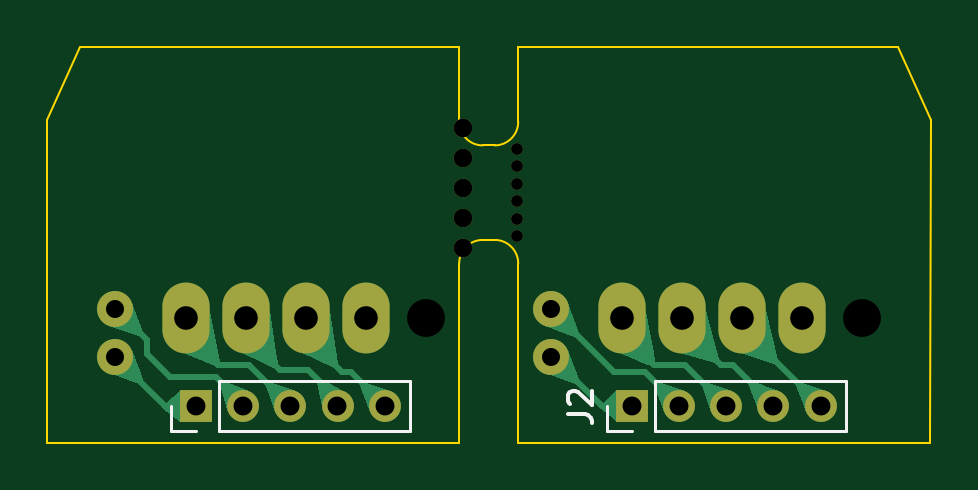
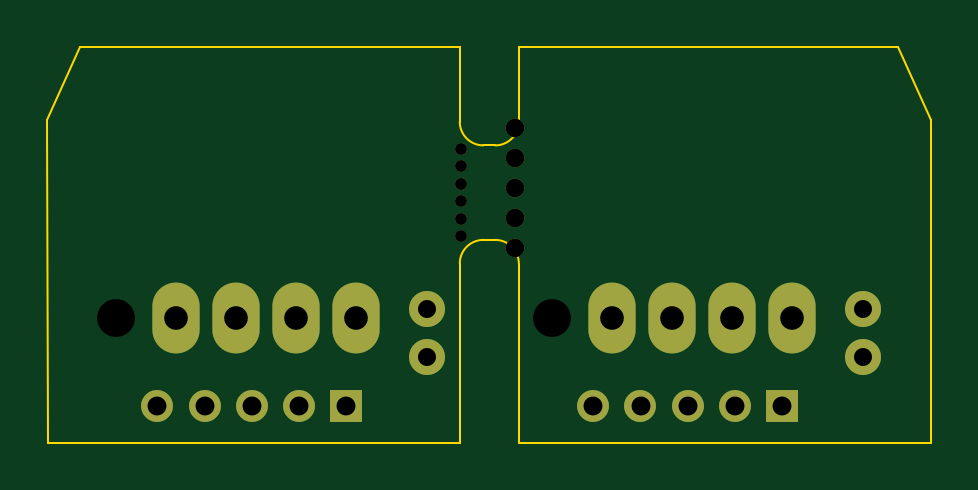
Circuit board: 11 layer files. Board 37.4 x 16.8 mm.
- bottom_copper: EVQ Breakout-CuBottom.gbr (2360 bytes)
- top_copper: EVQ Breakout-CuTop.gbr (15445 bytes)
- outline: EVQ Breakout-EdgeCuts.gbr (1591 bytes)
- bottom_mask: EVQ Breakout-MaskBottom.gbr (1681 bytes)
- top_mask: EVQ Breakout-MaskTop.gbr (1681 bytes)
- drill: EVQ Breakout-NPTH.drl (705 bytes)
- drill: EVQ Breakout-PTH.drl (836 bytes)
- paste: EVQ Breakout-PasteBottom.gbr (486 bytes)
- paste: EVQ Breakout-PasteTop.gbr (486 bytes)
- bottom_silk: EVQ Breakout-SilkBottom.gbr (1684 bytes)
- top_silk: EVQ Breakout-SilkTop.gbr (3118 bytes)

=== bottom_copper: EVQ Breakout-CuBottom.gbr ===
%TF.GenerationSoftware,KiCad,Pcbnew,(6.99.0-4085-g6c752680d7)*%
%TF.CreationDate,2022-11-08T23:05:40+08:00*%
%TF.ProjectId,evq,6576712e-6b69-4636-9164-5f7063625858,rev?*%
%TF.SameCoordinates,Original*%
%TF.FileFunction,Copper,L2,Bot*%
%TF.FilePolarity,Positive*%
%FSLAX46Y46*%
G04 Gerber Fmt 4.6, Leading zero omitted, Abs format (unit mm)*
G04 Created by KiCad (PCBNEW (6.99.0-4085-g6c752680d7)) date 2022-11-08 23:05:40*
%MOMM*%
%LPD*%
G01*
G04 APERTURE LIST*
%TA.AperFunction,ComponentPad*%
%ADD10O,1.350000X1.350000*%
%TD*%
%TA.AperFunction,ComponentPad*%
%ADD11R,1.350000X1.350000*%
%TD*%
%TA.AperFunction,ComponentPad*%
%ADD12O,1.524000X1.524000*%
%TD*%
%TA.AperFunction,ComponentPad*%
%ADD13C,1.524000*%
%TD*%
%TA.AperFunction,ComponentPad*%
%ADD14O,2.000000X3.000000*%
%TD*%
G04 APERTURE END LIST*
D10*
%TO.P,J2,5,Pin_5*%
%TO.N,Net-(J2-Pin_5)*%
X107565031Y-111239994D03*
%TO.P,J2,4,Pin_4*%
%TO.N,Net-(J2-Pin_4)*%
X105565031Y-111239994D03*
%TO.P,J2,3,Pin_3*%
%TO.N,Net-(J2-Pin_3)*%
X103565031Y-111239994D03*
%TO.P,J2,2,Pin_2*%
%TO.N,Net-(J2-Pin_2)*%
X101565031Y-111239994D03*
D11*
%TO.P,J2,1,Pin_1*%
%TO.N,Net-(J2-Pin_1)*%
X99565031Y-111239994D03*
%TD*%
D12*
%TO.P,SW1,S2,S2*%
%TO.N,Net-(J1-Pin_2)*%
X77709982Y-107139986D03*
D13*
%TO.P,SW1,S1,S1*%
%TO.N,Net-(J1-Pin_1)*%
X77709983Y-109139987D03*
D14*
%TO.P,SW1,NC,NC*%
%TO.N,unconnected-(SW1-PadNC)*%
X88329982Y-107489986D03*
%TO.P,SW1,C,C*%
%TO.N,Net-(J1-Pin_5)*%
X85789982Y-107489986D03*
%TO.P,SW1,B,B*%
%TO.N,Net-(J1-Pin_4)*%
X83249982Y-107489986D03*
%TO.P,SW1,A,A*%
%TO.N,Net-(J1-Pin_3)*%
X80709982Y-107489986D03*
%TD*%
D12*
%TO.P,SW2,S2,S2*%
%TO.N,Net-(J2-Pin_2)*%
X96165017Y-107139986D03*
D13*
%TO.P,SW2,S1,S1*%
%TO.N,Net-(J2-Pin_1)*%
X96165018Y-109139987D03*
D14*
%TO.P,SW2,NC,NC*%
%TO.N,unconnected-(SW2-PadNC)*%
X106785017Y-107489986D03*
%TO.P,SW2,C,C*%
%TO.N,Net-(J2-Pin_5)*%
X104245017Y-107489986D03*
%TO.P,SW2,B,B*%
%TO.N,Net-(J2-Pin_4)*%
X101705017Y-107489986D03*
%TO.P,SW2,A,A*%
%TO.N,Net-(J2-Pin_3)*%
X99165017Y-107489986D03*
%TD*%
D10*
%TO.P,J1,5,Pin_5*%
%TO.N,Net-(J1-Pin_5)*%
X89109996Y-111239994D03*
%TO.P,J1,4,Pin_4*%
%TO.N,Net-(J1-Pin_4)*%
X87109996Y-111239994D03*
%TO.P,J1,3,Pin_3*%
%TO.N,Net-(J1-Pin_3)*%
X85109996Y-111239994D03*
%TO.P,J1,2,Pin_2*%
%TO.N,Net-(J1-Pin_2)*%
X83109996Y-111239994D03*
D11*
%TO.P,J1,1,Pin_1*%
%TO.N,Net-(J1-Pin_1)*%
X81109996Y-111239994D03*
%TD*%
M02*

=== top_copper: EVQ Breakout-CuTop.gbr (15445 bytes, source omitted) ===
=== outline: EVQ Breakout-EdgeCuts.gbr ===
%TF.GenerationSoftware,KiCad,Pcbnew,(6.99.0-4085-g6c752680d7)*%
%TF.CreationDate,2022-11-08T23:05:40+08:00*%
%TF.ProjectId,evq,6576712e-6b69-4636-9164-5f7063625858,rev?*%
%TF.SameCoordinates,Original*%
%TF.FileFunction,Profile,NP*%
%FSLAX46Y46*%
G04 Gerber Fmt 4.6, Leading zero omitted, Abs format (unit mm)*
G04 Created by KiCad (PCBNEW (6.99.0-4085-g6c752680d7)) date 2022-11-08 23:05:40*
%MOMM*%
%LPD*%
G01*
G04 APERTURE LIST*
%TA.AperFunction,Profile*%
%ADD10C,0.100000*%
%TD*%
%TA.AperFunction,Profile*%
%ADD11C,0.080000*%
%TD*%
G04 APERTURE END LIST*
D10*
X92260108Y-105194428D02*
X92260107Y-112794428D01*
X94771534Y-99194428D02*
X94771533Y-96030349D01*
X112215144Y-99139987D02*
X112211678Y-112794428D01*
X76188120Y-96030349D02*
X92260110Y-96030349D01*
X92260110Y-96030349D02*
X92260109Y-99194428D01*
X110843523Y-96030349D02*
X112215144Y-99139987D01*
X94771536Y-112794428D02*
X94771535Y-105194428D01*
X112211678Y-112794428D02*
X94771536Y-112794428D01*
X74816499Y-99139987D02*
X76188120Y-96030349D01*
X94771533Y-96030349D02*
X110843523Y-96030349D01*
X74819965Y-112794428D02*
X74816499Y-99139987D01*
X92260107Y-112794428D02*
X74819965Y-112794428D01*
D11*
%TO.C,REF\u002A\u002A*%
X93760107Y-104194428D02*
X93260107Y-104194428D01*
X93260107Y-100194428D02*
X93760107Y-100194428D01*
X92260110Y-99194431D02*
G75*
G03*
X93260107Y-100194428I999997J0D01*
G01*
X93760110Y-100194425D02*
G75*
G03*
X94760107Y-99194428I0J999997D01*
G01*
X93260104Y-104194431D02*
G75*
G03*
X92260107Y-105194428I0J-999997D01*
G01*
X94760104Y-105194425D02*
G75*
G03*
X93760107Y-104194428I-999997J0D01*
G01*
%TD*%
M02*

=== bottom_mask: EVQ Breakout-MaskBottom.gbr ===
%TF.GenerationSoftware,KiCad,Pcbnew,(6.99.0-4085-g6c752680d7)*%
%TF.CreationDate,2022-11-08T23:05:40+08:00*%
%TF.ProjectId,evq,6576712e-6b69-4636-9164-5f7063625858,rev?*%
%TF.SameCoordinates,Original*%
%TF.FileFunction,Soldermask,Bot*%
%TF.FilePolarity,Negative*%
%FSLAX46Y46*%
G04 Gerber Fmt 4.6, Leading zero omitted, Abs format (unit mm)*
G04 Created by KiCad (PCBNEW (6.99.0-4085-g6c752680d7)) date 2022-11-08 23:05:40*
%MOMM*%
%LPD*%
G01*
G04 APERTURE LIST*
%ADD10C,0.787400*%
%ADD11C,0.500000*%
%ADD12O,1.350000X1.350000*%
%ADD13R,1.350000X1.350000*%
%ADD14O,1.524000X1.524000*%
%ADD15C,1.524000*%
%ADD16O,2.000000X3.000000*%
G04 APERTURE END LIST*
D10*
%TO.C,REF\u002A\u002A*%
X92406107Y-101994428D03*
X92406107Y-100724428D03*
X92406107Y-99454428D03*
X92406107Y-103264428D03*
X92406107Y-104534428D03*
%TD*%
D11*
%TO.C,REF\u002A\u002A*%
X94710107Y-103304428D03*
X94710107Y-100344428D03*
X94710107Y-102564428D03*
X94710107Y-101824428D03*
X94710107Y-104044428D03*
X94710107Y-101084428D03*
%TD*%
D12*
%TO.C,J2*%
X107565031Y-111239994D03*
X105565031Y-111239994D03*
X103565031Y-111239994D03*
X101565031Y-111239994D03*
D13*
X99565031Y-111239994D03*
%TD*%
D14*
%TO.C,SW1*%
X77709982Y-107139986D03*
D15*
X77709983Y-109139987D03*
D16*
X88329982Y-107489986D03*
X85789982Y-107489986D03*
X83249982Y-107489986D03*
X80709982Y-107489986D03*
%TD*%
D14*
%TO.C,SW2*%
X96165017Y-107139986D03*
D15*
X96165018Y-109139987D03*
D16*
X106785017Y-107489986D03*
X104245017Y-107489986D03*
X101705017Y-107489986D03*
X99165017Y-107489986D03*
%TD*%
D12*
%TO.C,J1*%
X89109996Y-111239994D03*
X87109996Y-111239994D03*
X85109996Y-111239994D03*
X83109996Y-111239994D03*
D13*
X81109996Y-111239994D03*
%TD*%
M02*

=== top_mask: EVQ Breakout-MaskTop.gbr ===
%TF.GenerationSoftware,KiCad,Pcbnew,(6.99.0-4085-g6c752680d7)*%
%TF.CreationDate,2022-11-08T23:05:40+08:00*%
%TF.ProjectId,evq,6576712e-6b69-4636-9164-5f7063625858,rev?*%
%TF.SameCoordinates,Original*%
%TF.FileFunction,Soldermask,Top*%
%TF.FilePolarity,Negative*%
%FSLAX46Y46*%
G04 Gerber Fmt 4.6, Leading zero omitted, Abs format (unit mm)*
G04 Created by KiCad (PCBNEW (6.99.0-4085-g6c752680d7)) date 2022-11-08 23:05:40*
%MOMM*%
%LPD*%
G01*
G04 APERTURE LIST*
%ADD10C,0.787400*%
%ADD11C,0.500000*%
%ADD12O,1.350000X1.350000*%
%ADD13R,1.350000X1.350000*%
%ADD14O,1.524000X1.524000*%
%ADD15C,1.524000*%
%ADD16O,2.000000X3.000000*%
G04 APERTURE END LIST*
D10*
%TO.C,REF\u002A\u002A*%
X92406107Y-101994428D03*
X92406107Y-100724428D03*
X92406107Y-99454428D03*
X92406107Y-103264428D03*
X92406107Y-104534428D03*
%TD*%
D11*
%TO.C,REF\u002A\u002A*%
X94710107Y-103304428D03*
X94710107Y-100344428D03*
X94710107Y-102564428D03*
X94710107Y-101824428D03*
X94710107Y-104044428D03*
X94710107Y-101084428D03*
%TD*%
D12*
%TO.C,J2*%
X107565031Y-111239994D03*
X105565031Y-111239994D03*
X103565031Y-111239994D03*
X101565031Y-111239994D03*
D13*
X99565031Y-111239994D03*
%TD*%
D14*
%TO.C,SW1*%
X77709982Y-107139986D03*
D15*
X77709983Y-109139987D03*
D16*
X88329982Y-107489986D03*
X85789982Y-107489986D03*
X83249982Y-107489986D03*
X80709982Y-107489986D03*
%TD*%
D14*
%TO.C,SW2*%
X96165017Y-107139986D03*
D15*
X96165018Y-109139987D03*
D16*
X106785017Y-107489986D03*
X104245017Y-107489986D03*
X101705017Y-107489986D03*
X99165017Y-107489986D03*
%TD*%
D12*
%TO.C,J1*%
X89109996Y-111239994D03*
X87109996Y-111239994D03*
X85109996Y-111239994D03*
X83109996Y-111239994D03*
D13*
X81109996Y-111239994D03*
%TD*%
M02*

=== drill: EVQ Breakout-NPTH.drl ===
M48
; DRILL file {KiCad (6.99.0-4085-g6c752680d7)} date Tue Nov  8 23:05:40 2022
; FORMAT={-:-/ absolute / inch / decimal}
; #@! TF.CreationDate,2022-11-08T23:05:40+08:00
; #@! TF.GenerationSoftware,Kicad,Pcbnew,(6.99.0-4085-g6c752680d7)
; #@! TF.FileFunction,NonPlated,1,2,NPTH
FMAT,2
INCH
; #@! TA.AperFunction,NonPlated,NPTH,ComponentDrill
T1C0.0197
; #@! TA.AperFunction,NonPlated,NPTH,ComponentDrill
T2C0.0310
; #@! TA.AperFunction,NonPlated,NPTH,ComponentDrill
T3C0.0630
%
G90
G05
T1
X3.7287Y-3.9506
X3.7287Y-3.9797
X3.7287Y-4.0088
X3.7287Y-4.038
X3.7287Y-4.0671
X3.7287Y-4.0962
T2
X3.638Y-3.9155
X3.638Y-3.9655
X3.638Y-4.0155
X3.638Y-4.0655
X3.638Y-4.1155
T3
X3.5776Y-4.2319
X4.3041Y-4.2319
T0
M30

=== drill: EVQ Breakout-PTH.drl ===
M48
; DRILL file {KiCad (6.99.0-4085-g6c752680d7)} date Tue Nov  8 23:05:40 2022
; FORMAT={-:-/ absolute / inch / decimal}
; #@! TF.CreationDate,2022-11-08T23:05:40+08:00
; #@! TF.GenerationSoftware,Kicad,Pcbnew,(6.99.0-4085-g6c752680d7)
; #@! TF.FileFunction,Plated,1,2,PTH
FMAT,2
INCH
; #@! TA.AperFunction,Plated,PTH,ComponentDrill
T1C0.0300
; #@! TA.AperFunction,Plated,PTH,ComponentDrill
T2C0.0315
; #@! TA.AperFunction,Plated,PTH,ComponentDrill
T3C0.0394
%
G90
G05
T1
X3.0594Y-4.2181
X3.0594Y-4.2968
X3.786Y-4.2181
X3.786Y-4.2968
T2
X3.1933Y-4.3795
X3.272Y-4.3795
X3.3508Y-4.3795
X3.4295Y-4.3795
X3.5083Y-4.3795
X3.9199Y-4.3795
X3.9986Y-4.3795
X4.0774Y-4.3795
X4.1561Y-4.3795
X4.2348Y-4.3795
T3
X3.1776Y-4.2319
X3.2776Y-4.2319
X3.3776Y-4.2319
X3.4776Y-4.2319
X3.9041Y-4.2319
X4.0041Y-4.2319
X4.1041Y-4.2319
X4.2041Y-4.2319
T0
M30

=== paste: EVQ Breakout-PasteBottom.gbr ===
%TF.GenerationSoftware,KiCad,Pcbnew,(6.99.0-4085-g6c752680d7)*%
%TF.CreationDate,2022-11-08T23:05:40+08:00*%
%TF.ProjectId,evq,6576712e-6b69-4636-9164-5f7063625858,rev?*%
%TF.SameCoordinates,Original*%
%TF.FileFunction,Paste,Bot*%
%TF.FilePolarity,Positive*%
%FSLAX46Y46*%
G04 Gerber Fmt 4.6, Leading zero omitted, Abs format (unit mm)*
G04 Created by KiCad (PCBNEW (6.99.0-4085-g6c752680d7)) date 2022-11-08 23:05:40*
%MOMM*%
%LPD*%
G01*
G04 APERTURE LIST*
G04 APERTURE END LIST*
M02*

=== paste: EVQ Breakout-PasteTop.gbr ===
%TF.GenerationSoftware,KiCad,Pcbnew,(6.99.0-4085-g6c752680d7)*%
%TF.CreationDate,2022-11-08T23:05:40+08:00*%
%TF.ProjectId,evq,6576712e-6b69-4636-9164-5f7063625858,rev?*%
%TF.SameCoordinates,Original*%
%TF.FileFunction,Paste,Top*%
%TF.FilePolarity,Positive*%
%FSLAX46Y46*%
G04 Gerber Fmt 4.6, Leading zero omitted, Abs format (unit mm)*
G04 Created by KiCad (PCBNEW (6.99.0-4085-g6c752680d7)) date 2022-11-08 23:05:40*
%MOMM*%
%LPD*%
G01*
G04 APERTURE LIST*
G04 APERTURE END LIST*
M02*

=== bottom_silk: EVQ Breakout-SilkBottom.gbr ===
%TF.GenerationSoftware,KiCad,Pcbnew,(6.99.0-4085-g6c752680d7)*%
%TF.CreationDate,2022-11-08T23:05:40+08:00*%
%TF.ProjectId,evq,6576712e-6b69-4636-9164-5f7063625858,rev?*%
%TF.SameCoordinates,Original*%
%TF.FileFunction,Legend,Bot*%
%TF.FilePolarity,Positive*%
%FSLAX46Y46*%
G04 Gerber Fmt 4.6, Leading zero omitted, Abs format (unit mm)*
G04 Created by KiCad (PCBNEW (6.99.0-4085-g6c752680d7)) date 2022-11-08 23:05:40*
%MOMM*%
%LPD*%
G01*
G04 APERTURE LIST*
%ADD10C,0.787400*%
%ADD11C,0.500000*%
%ADD12O,1.350000X1.350000*%
%ADD13R,1.350000X1.350000*%
%ADD14O,1.524000X1.524000*%
%ADD15C,1.524000*%
%ADD16O,2.000000X3.000000*%
G04 APERTURE END LIST*
%LPC*%
D10*
%TO.C,REF\u002A\u002A*%
X92406107Y-101994428D03*
X92406107Y-100724428D03*
X92406107Y-99454428D03*
X92406107Y-103264428D03*
X92406107Y-104534428D03*
%TD*%
D11*
%TO.C,REF\u002A\u002A*%
X94710107Y-103304428D03*
X94710107Y-100344428D03*
X94710107Y-102564428D03*
X94710107Y-101824428D03*
X94710107Y-104044428D03*
X94710107Y-101084428D03*
%TD*%
D12*
%TO.C,J2*%
X107565031Y-111239994D03*
X105565031Y-111239994D03*
X103565031Y-111239994D03*
X101565031Y-111239994D03*
D13*
X99565031Y-111239994D03*
%TD*%
D14*
%TO.C,SW1*%
X77709982Y-107139986D03*
D15*
X77709983Y-109139987D03*
D16*
X88329982Y-107489986D03*
X85789982Y-107489986D03*
X83249982Y-107489986D03*
X80709982Y-107489986D03*
%TD*%
D14*
%TO.C,SW2*%
X96165017Y-107139986D03*
D15*
X96165018Y-109139987D03*
D16*
X106785017Y-107489986D03*
X104245017Y-107489986D03*
X101705017Y-107489986D03*
X99165017Y-107489986D03*
%TD*%
D12*
%TO.C,J1*%
X89109996Y-111239994D03*
X87109996Y-111239994D03*
X85109996Y-111239994D03*
X83109996Y-111239994D03*
D13*
X81109996Y-111239994D03*
%TD*%
M02*

=== top_silk: EVQ Breakout-SilkTop.gbr ===
%TF.GenerationSoftware,KiCad,Pcbnew,(6.99.0-4085-g6c752680d7)*%
%TF.CreationDate,2022-11-08T23:05:40+08:00*%
%TF.ProjectId,evq,6576712e-6b69-4636-9164-5f7063625858,rev?*%
%TF.SameCoordinates,Original*%
%TF.FileFunction,Legend,Top*%
%TF.FilePolarity,Positive*%
%FSLAX46Y46*%
G04 Gerber Fmt 4.6, Leading zero omitted, Abs format (unit mm)*
G04 Created by KiCad (PCBNEW (6.99.0-4085-g6c752680d7)) date 2022-11-08 23:05:40*
%MOMM*%
%LPD*%
G01*
G04 APERTURE LIST*
%ADD10C,0.150000*%
%ADD11C,0.120000*%
%ADD12C,0.787400*%
%ADD13C,0.500000*%
%ADD14O,1.350000X1.350000*%
%ADD15R,1.350000X1.350000*%
%ADD16O,1.524000X1.524000*%
%ADD17C,1.524000*%
%ADD18O,2.000000X3.000000*%
G04 APERTURE END LIST*
D10*
%TO.C,J2*%
X96872412Y-111573328D02*
X97586698Y-111573328D01*
X97586698Y-111573328D02*
X97729555Y-111620947D01*
X97729555Y-111620947D02*
X97824793Y-111716185D01*
X97824793Y-111716185D02*
X97872412Y-111859042D01*
X97872412Y-111859042D02*
X97872412Y-111954280D01*
X96967651Y-111144756D02*
X96920032Y-111097137D01*
X96920032Y-111097137D02*
X96872412Y-111001899D01*
X96872412Y-111001899D02*
X96872412Y-110763804D01*
X96872412Y-110763804D02*
X96920032Y-110668566D01*
X96920032Y-110668566D02*
X96967651Y-110620947D01*
X96967651Y-110620947D02*
X97062889Y-110573328D01*
X97062889Y-110573328D02*
X97158127Y-110573328D01*
X97158127Y-110573328D02*
X97300984Y-110620947D01*
X97300984Y-110620947D02*
X97872412Y-111192375D01*
X97872412Y-111192375D02*
X97872412Y-110573328D01*
D11*
X100565032Y-110179995D02*
X108625032Y-110179995D01*
X108625032Y-112299995D02*
X108625032Y-110179995D01*
X100565032Y-112299995D02*
X100565032Y-110179995D01*
X100565032Y-112299995D02*
X108625032Y-112299995D01*
X99565032Y-112299995D02*
X98505032Y-112299995D01*
X98505032Y-112299995D02*
X98505032Y-111239995D01*
%TO.C,J1*%
X82109997Y-110179995D02*
X90169997Y-110179995D01*
X90169997Y-112299995D02*
X90169997Y-110179995D01*
X82109997Y-112299995D02*
X82109997Y-110179995D01*
X82109997Y-112299995D02*
X90169997Y-112299995D01*
X81109997Y-112299995D02*
X80049997Y-112299995D01*
X80049997Y-112299995D02*
X80049997Y-111239995D01*
%TD*%
%LPC*%
D12*
%TO.C,REF\u002A\u002A*%
X92406107Y-101994428D03*
X92406107Y-100724428D03*
X92406107Y-99454428D03*
X92406107Y-103264428D03*
X92406107Y-104534428D03*
%TD*%
D13*
%TO.C,REF\u002A\u002A*%
X94710107Y-103304428D03*
X94710107Y-100344428D03*
X94710107Y-102564428D03*
X94710107Y-101824428D03*
X94710107Y-104044428D03*
X94710107Y-101084428D03*
%TD*%
D14*
%TO.C,J2*%
X107565031Y-111239994D03*
X105565031Y-111239994D03*
X103565031Y-111239994D03*
X101565031Y-111239994D03*
D15*
X99565031Y-111239994D03*
%TD*%
D16*
%TO.C,SW1*%
X77709982Y-107139986D03*
D17*
X77709983Y-109139987D03*
D18*
X88329982Y-107489986D03*
X85789982Y-107489986D03*
X83249982Y-107489986D03*
X80709982Y-107489986D03*
%TD*%
D16*
%TO.C,SW2*%
X96165017Y-107139986D03*
D17*
X96165018Y-109139987D03*
D18*
X106785017Y-107489986D03*
X104245017Y-107489986D03*
X101705017Y-107489986D03*
X99165017Y-107489986D03*
%TD*%
D14*
%TO.C,J1*%
X89109996Y-111239994D03*
X87109996Y-111239994D03*
X85109996Y-111239994D03*
X83109996Y-111239994D03*
D15*
X81109996Y-111239994D03*
%TD*%
M02*

